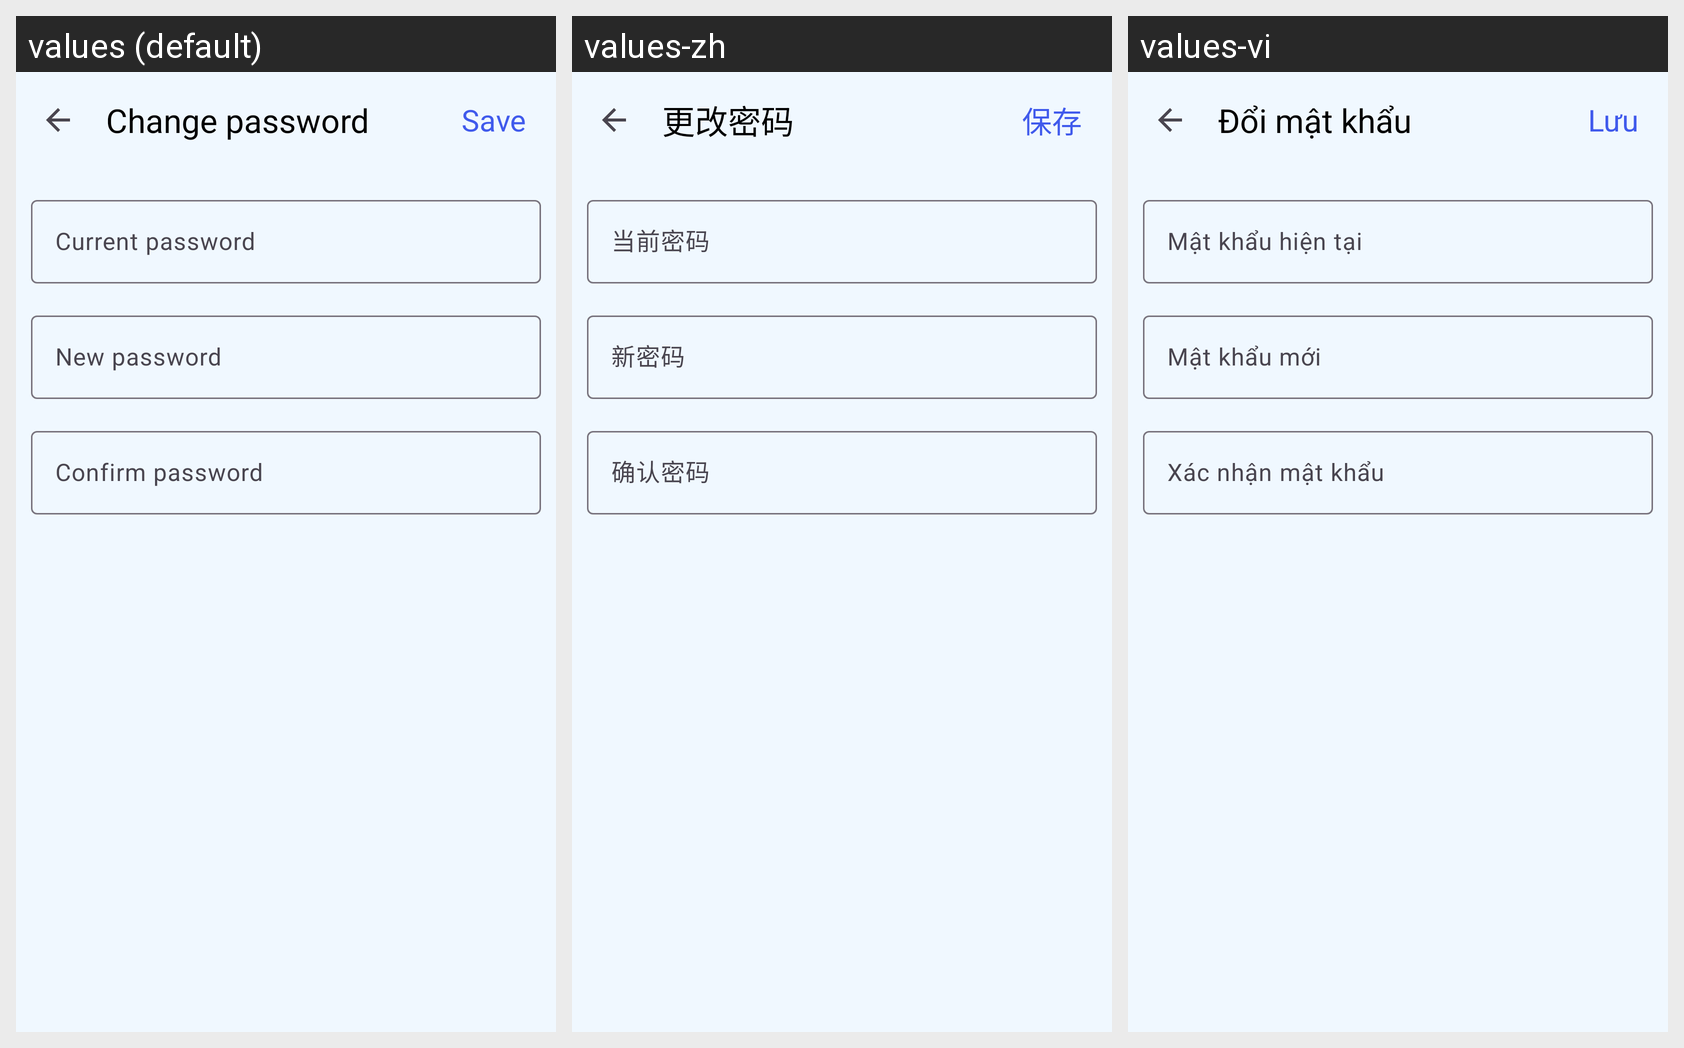

Translations of the strings shown on this Android screen, per locale in the grid:
Android screen res/layout/activity_change_password.xml rendered under 3 locales, left to right: values (default), values-zh, values-vi. Device: Nexus 5 (rendered at 1080×1920; each locale shown at half size, 540×960, under a caption strip naming it); theme Theme.AppQuizlet.
Strings drawn on this screen, with the default value and each locale's value (text and hints the layout hard-codes, and strings that could not be matched under every locale, appear in the picture but are not listed):

change_pass
  values: Change password
  values-zh: 更改密码
  values-vi: Đổi mật khẩu

save
  values: Save
  values-zh: 保存
  values-vi: Lưu

current_pass
  values: Current password
  values-zh: 当前密码
  values-vi: Mật khẩu hiện tại

new_pass
  values: New password
  values-zh: 新密码
  values-vi: Mật khẩu mới

confirm_pass
  values: Confirm password
  values-zh: 确认密码
  values-vi: Xác nhận mật khẩu
